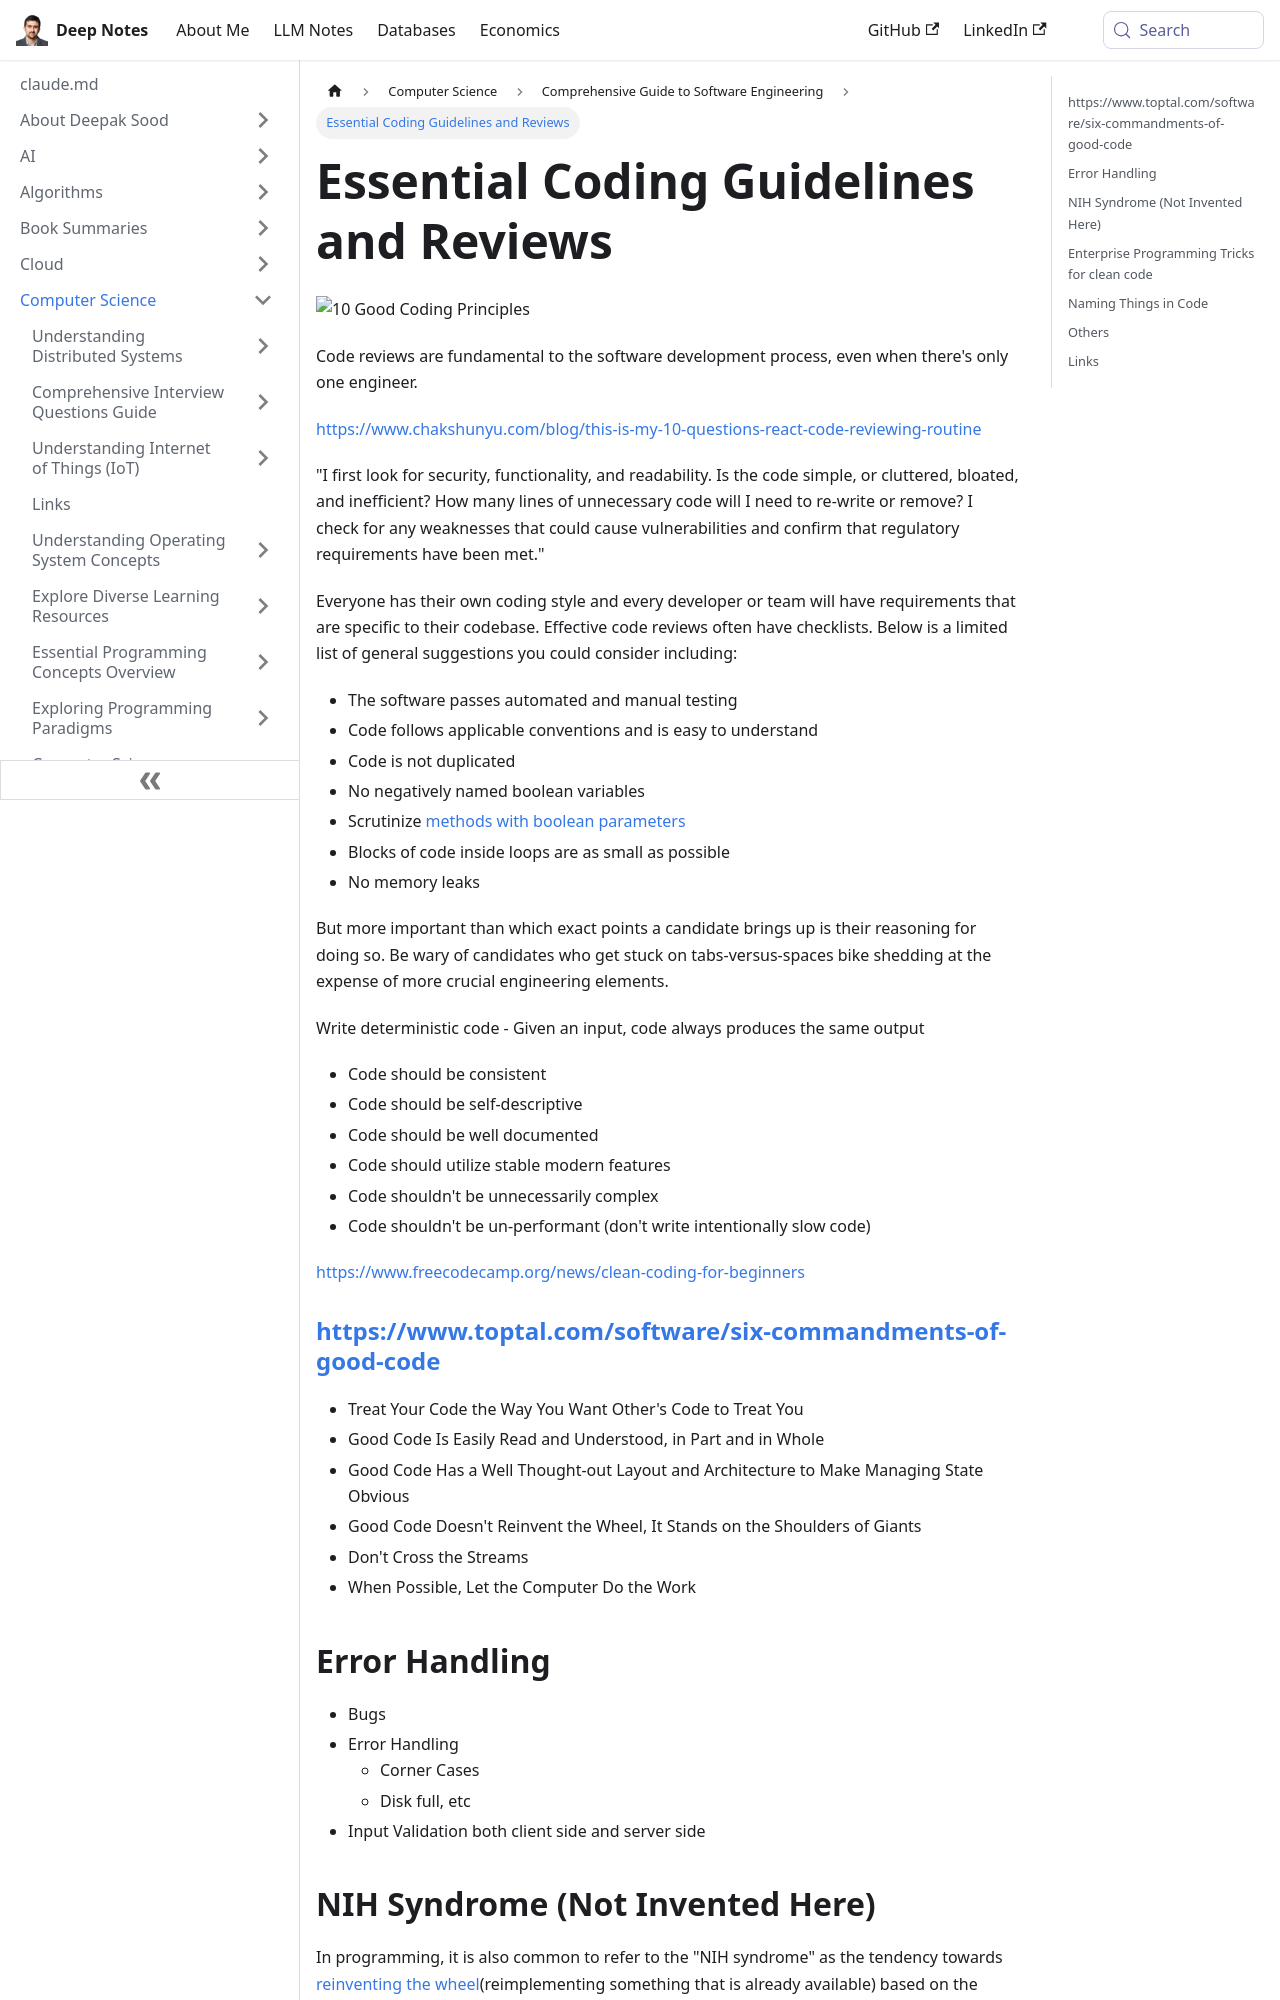

repository: deepaksood619/deepaksood619.github.io · page: computer-science/software-engineering/coding-guidelines-code-reviews-clean-code/index.html · generator: docusaurus

---
slug: /computer-science/software-engineering/coding-guidelines-code-reviews-clean-code
title: Essential Coding Guidelines and Reviews
description: Explore vital coding guidelines and effective code review practices to enhance code quality and maintain clean, efficient code.
created: 2023-03-05
updated: 2026-04-13
---
![10 Good Coding Principles](../../media/Pasted%20image%2020240207000423.jpg)

Code reviews are fundamental to the software development process, even when there's only one engineer.

https://www.chakshunyu.com/blog/this-is-my-10-questions-react-code-reviewing-routine

"I first look for security, functionality, and readability. Is the code simple, or cluttered, bloated, and inefficient? How many lines of unnecessary code will I need to re-write or remove? I check for any weaknesses that could cause vulnerabilities and confirm that regulatory requirements have been met."

Everyone has their own coding style and every developer or team will have requirements that are specific to their codebase. Effective code reviews often have checklists. Below is a limited list of general suggestions you could consider including:

- The software passes automated and manual testing
- Code follows applicable conventions and is easy to understand
- Code is not duplicated
- No negatively named boolean variables
- Scrutinize [methods with boolean parameters](https://medium.com/@amlcurran/clean-code-the-curse-of-a-boolean-parameter-c237a830b7a3)
- Blocks of code inside loops are as small as possible
- No memory leaks

But more important than which exact points a candidate brings up is their reasoning for doing so. Be wary of candidates who get stuck on tabs-versus-spaces bike shedding at the expense of more crucial engineering elements.

Write deterministic code - Given an input, code always produces the same output

- Code should be consistent
- Code should be self-descriptive
- Code should be well documented
- Code should utilize stable modern features
- Code shouldn't be unnecessarily complex
- Code shouldn't be un-performant (don't write intentionally slow code)

https://www.freecodecamp.org/news/clean-coding-for-beginners

### [https://www.toptal.com/software/six-commandments-of-good-code](https://www.toptal.com/software/six-commandments-of-good-code)

- Treat Your Code the Way You Want Other's Code to Treat You
- Good Code Is Easily Read and Understood, in Part and in Whole
- Good Code Has a Well Thought-out Layout and Architecture to Make Managing State Obvious
- Good Code Doesn't Reinvent the Wheel, It Stands on the Shoulders of Giants
- Don't Cross the Streams
- When Possible, Let the Computer Do the Work
